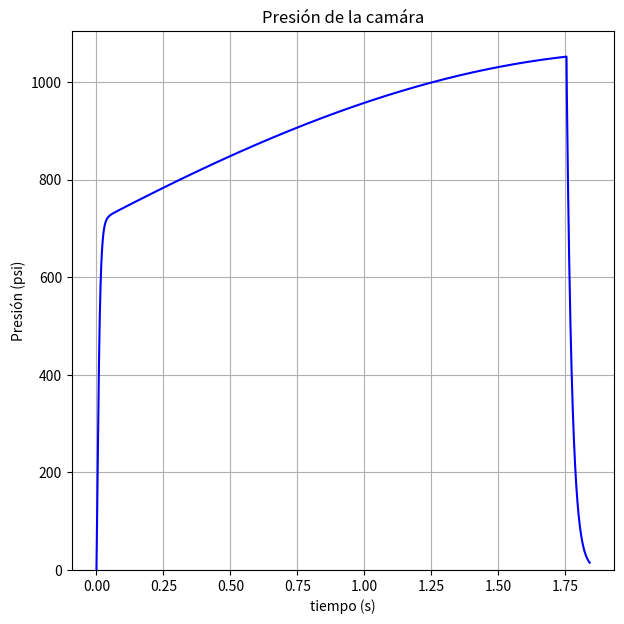
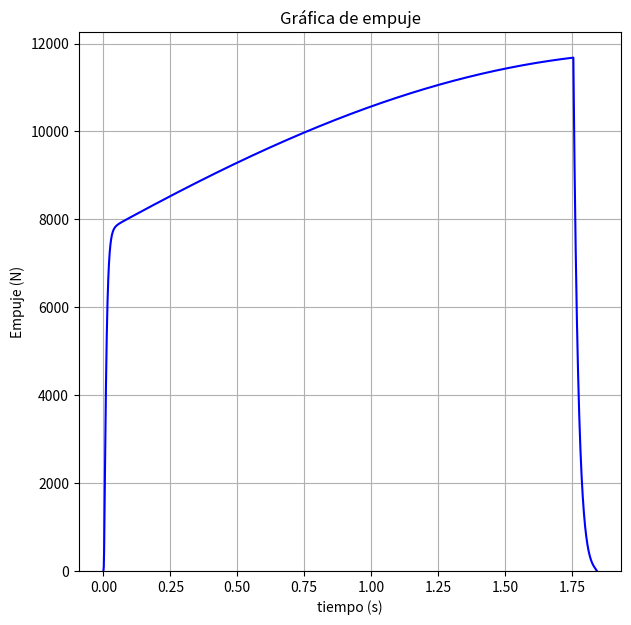
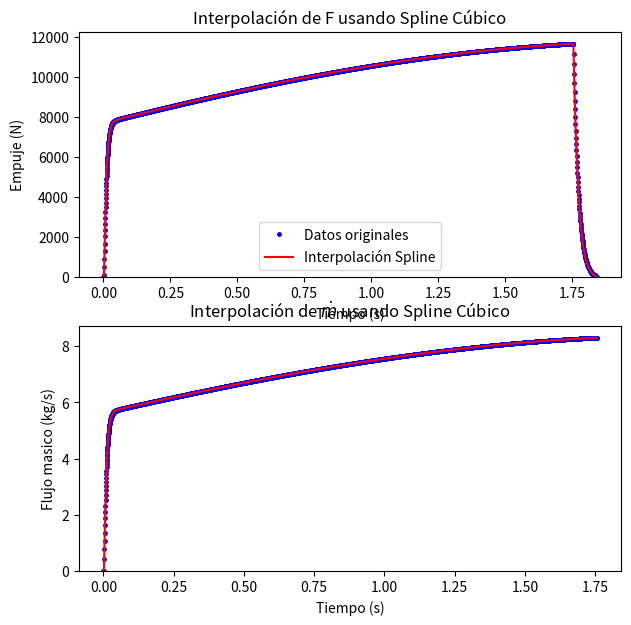
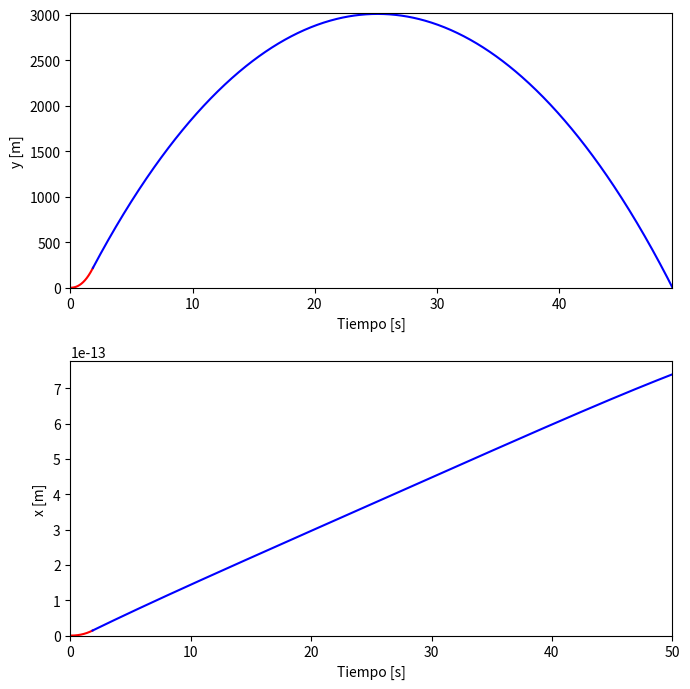

The matplotlib source for these figures, in order:
# Version: Beta
# [redacted]
# Este codigo esta basado en en el excel de Richard Nakka 'SRM_2013': https://www.nakka-rocketry.net/soft/SRM_2023.zip

# %%
import matplotlib.pyplot as plt
import numpy as np
import scipy.constants as C
from scipy.interpolate import CubicSpline
from scipy.integrate import odeint

# %%
def mach(P, Po, k):
    return np.sqrt((2/(k-1))*((Po/P)**((k-1)/k)- 1))

def RatArea(M1, M2, k):
    a=(k+1)/(2*(k-1))
    b=(k-1)/2
    return (M2/M1)*(((1+b*(M1**2))/(1+b*(M2**2)))**a)

def A1A2(Po,P,k):
    a = (k-1)/k
    b = (((k+1)/2)**(1/(k-1)))*((P/Po)**(1/k))
    c = np.sqrt((k+1)/(k-1)*(1-(P/Po)**a))
    return b*c

def Cf_(Pe, P0, Pa, At, Ae, k):
    a = (k+1)/(k-1)
    return np.sqrt((2*k**2/(k-1)*(2/(k+1))**a)*(1-(Pe/P0)**((k-1)/k))) + (Pe - Pa)*Ae/(P0*At)

def diametro(A):
    return np.sqrt((4*A)/C.pi)

def ex_vel(R, To, k):
    a = (k+1)/(k-1)
    c = np.sqrt(R*To/(k*(2/(k+1))**a))
    return c

def Ab_(Outer, Core, Ends, p):
    N, Do, do, Lo, = p

    t_web = (Do-do)/2
    x = np.linspace(0,t_web ,1000)
    D = Do-Outer*(2*x)
    d = do + Core*(2*x)
    L = Lo - Ends*(2*x)

    if Outer == 1:
        A_o = N*np.pi*D*L
    else :
        A_o = [0]

    if Core == 1:
        A_c = N*np.pi*d*L
    else:
        A_c = [0]

    if Ends == 1:
        A_e = N*1/2*np.pi*(D**2-d**2)
    else:
        A_e = [0]

    Ab_tot = A_o + A_c + A_e

    return [A_o[0], A_c[0], A_e[0], Ab_tot]

def Kn_(At, Ab):
    #A_o, A_c, A_e = Ab

    Kn = (Ab)/At
    Kno = min(Kn)
    Kn_prom = np.mean(Kn)
    Kn_max = max(Kn)

    return [Kno, Kn_prom, Kn_max]


def Kn_pol(Po):
      Kn_max =  32.954 + 44.108*(Po/145.038) -1.1025*(Po/145.038)**2  # De psi a Mpa
      return Kn_max

def Ve(To, R, k, Pe, Po ):

    Ve = np.sqrt(2*To*R*(k/(k-1))*(1-(Pe/Po)**((k-1)/k)))
    return Ve
    
def mdot(At,Po, k, To, R):
    m = At*Po*np.sqrt((1/(R*To))*k*(2/(k+1))**((k+1)/(k-1)))
    return m

def tail_off(Pab,R, To, At, V0, c, t):
    Pc = Pab*np.exp(-R*To*At*t/(V0*c))
    return Pc


# Variación de la densidad del aire segun la altura.
def densidad_aire(h):
    # Definición de constantes
    rho_0 = 1.225  # kg/m^3
    g = C.g  # m/s^2
    M = 0.02897  # kg/mol
    R = 8.3144598  # J/mol·K
    T0 = 288.15  # K

    rho = rho_0 * np.exp(-g * M * h / (R * T0))
    return rho

# %%
alpha = 15*np.pi/180 # angulo de la divergencia de la tobera 

N_noz = 0.85 # # eficiencia de la tobera
N_com = 0.95 # eficiencia de combustion
N_div = 1/2*(1 + np.cos(alpha)) # factor de corrección por la divergencia
N_po = 0.95 # factor de corrección de la presion de la camara

rho_rat = 0.95


# %%
k = 1.141607     # relación de calores especificos
M = 0.03573117   # kg/mol masa molecular de los gases 
To_T = 1820.426    # K temperatura de combustion teorica
rho_T = 1.8892   # g/cm^3 densidad teorica

To = To_T*N_com # Temperatura "real"
rho = rho_T*rho_rat    # g/cm^3 densidad medida

# Coeficiente y exponente obtenido por Richard Nakka para el propelente KNSU
n = 0.319
a = 8.260

# %%
P0 = 800 #psi, presion de la camara objetivo
Pa = 14.69594878 # psi, presion atmosferica
Pe = Pa #psi, presion de salida de la tobera

# %% [markdown]
# ## Condiciones del Cohete

# %%
theta_0 = np.pi/2 #angulo

# Mach
Mt = 1
Me = mach(Pe,P0,k)

# %%
Cd = 0.333 # coeficiente de arrastre


Dc = 102.26 #mm Diametro de la camara 
Df = 6 # in, diametro fuselaje

Dp =  50 # Diametro del port
In = 0 # ancho de los inhibidores

Af = np.pi*(Df/(2*39.37))**2 # área transversal (6 inch es el diametro del tubo de fuselaje)
Ac = C.pi*(Dc/2)**2 #mm**2 # área de la camara

# 1/7.2 
AtAc_l = 1/7.2
At = Ac*AtAc_l
Dt = diametro(At)

ApAt = np.pi*(Dp/2)**2/At
# 1.6, 1.75


AeAt = RatArea(Me, Mt, k)
Ae = At*AeAt
De = diametro(Ae)

# %%

# Variables del ciclo iterativo

Inc_M = 0.02 # kg, incremento en la masa total por cada iteración
Datos = 5000 # cantidad de datos para la regresión del grano
h0 = 3000 # altura deseada 


# Superficies de quemado

# Si es 1 significa que se toma en cuenta si es 0 no se toma en cuenta, si se pone algun otro número se tendran resultados erroneos
Bs = [0, 1, 1] # Superficies: exterior, nucleo, caras
N = 4 # Número de segmentos del propelente


Cf = Cf_(Pe, P0, Pa, At, Ae, k)*N_noz
Ve = ex_vel(C.R/M, To, k)*Cf # Velocidad de salida de los gases de la tobera

m = 60 # masa del cohete sin propelente
mp0 = m*(np.exp(np.sqrt(2*C.g*h0)/Ve)-1) # masa minima
m_p = [mp0] # se utiliza la formula del método que no se considera la fuerza de arrastre para la primera iteración
M_tot = [m + mp0]



# Ciclo iterativo



i = 0
h = [0]
while h[i] < h0:
    print(f'Iteración = {i + 1}')


    # Área de quemado
    V0 = m_p[i]*1000/rho # cm^3 Volumen con densidad experiemental del grano
    Va0 = (V0)/(1-ApAt*At*4/(np.pi*Dc**2)) # cm^3 Volumen disponible de la camara

    L0 = Va0*10**3/Ac # mm  Longitud del grano con densidad experimental

    p0 = [N, Dc-In, Dp, L0/N] #  N, D, d, L, At, = p
    Ab0 = Ab_(Bs[0],Bs[1],Bs[2], p0) # área de quemado

    Kn_max= Kn_pol(P0)
    Kn = Kn_(At, Ab0[-1])

    At2 = max(Ab0[-1])/Kn_max

    # %%
    
    t_web0  = np.array([(Dc-In-Dp)/2])
    Xinc    = np.linspace(0, t_web0[0]/(1+Bs[0]*Bs[1]), Datos)
    t_web   = np.append(t_web0, t_web0[0]-Xinc)

    D = Dc - In - Bs[0]*2*Xinc
    d = Dp + Bs[1]*2*Xinc
    L = L0 - Bs[2]*N*2*Xinc

    Vc   = np.pi*(Dc/2)**2*L0/(1000**3) # m^3
    V_G  = 1/4*np.pi*(D**2-d**2)*L/(1000**3) # m^3
    V_F  = Vc - V_G

    P_a          = 0.101325

    Po_abs1     = [] # En Pa
    Po_abs2     = [P_a] # En Mpa
    m_grain     = rho*1000*V_G # kg
    m_gen       = [0]
    m_noz       = [0]
    m_sto       = [0]
    mass_sto    = [0]
    rho_prod    = []
    t1          = [0]
    R           = [a*(Po_abs2[0]**n)]

    for l in range(len(Xinc)-1):
        rho_prod.append(mass_sto[l]/V_F[l])

        Po_abs1.append(rho_prod[l]*C.R/M*To+P_a*10**6)
        Po_abs2.append(Po_abs1[l]/(10**6))
        R.append(a*(Po_abs2[l])**n)
        t1.append(Xinc[1]/R[l+1] + t1[l]) # tiempo de quemado 
        m_gen.append((m_grain[l]-m_grain[l+1])/(t1[l+1]-t1[l]))
        
        if m_gen[l+1] < mdot(At/(10**6),(Po_abs2[l+1]-P_a)*10**6, k,To,C.R/M):
            if Po_abs2[l+1] > 0:
                m_noz.append( mdot(At/(10**6),(Po_abs2[l+1]-P_a)*10**6, k,To,C.R/M))
            else :
                m_noz.append(0)
        else :
            m_noz.append(mdot(At/(10**6),(Po_abs2[l+1]-P_a)*10**6, k,To,C.R/M))
        
        m_sto.append(m_gen[l+1]-m_noz[l+1])
        

        if m_sto[l+1]*(t1[l+1]-t1[l]) + mass_sto[l] < 0 :
            mass_sto.append(0)
        else :
            mass_sto.append(m_sto[l+1]*(t1[l+1]-t1[l]) + mass_sto[l])

    Vc = Va0*10**-6 # Volumen de la camára en m^3
    A_t = At*10**-6 # Área de la garganta en m^3
    A_e = Ae*10**-6 # Área de la salida en m^3

    Po_gage =  np.array(Po_abs2) - P_a
    Po_max = max(Po_abs2) - P_a
    Po_final = (0.02/100)*Po_max + P_a

    t_final = - np.log(Po_final/(Po_abs1[-1]*10**-6))*((Vc)*ex_vel(C.R/M, To, k))/(C.R/M*To*(A_t))
    t2 = np.linspace(t1[-1], t1[-1]+ t_final, 100) # tiempo de taill off

    t_thrust = np.append(np.array(t1), t2[1:])

    A1 = (C.R/M)*To*(A_t)*(t2[1:]-t1[-1])
    A2 = (Vc)*ex_vel(C.R/M, To, k)

    Pc = np.array(Po_abs2[-1]*(np.exp(-A1/A2))) # presión de taill off

    Po_gage = np.array(Po_abs1)*10**-6 - P_a
    Presion_camara = np.append(Po_gage, Pc)

    # figura 1
    # %%
    F       = [0]
    C_f     = [N_noz]
    P_e     = []
    Ae_At   = [1]
    I_t     = [0]
    abc     = np.append(np.array(Po_abs1)*10**-6, Pc) # Es solo un paso intermedio
    Po_thrust = np.append(abc, 0)
    P       = lambda Po: Po*(1+(k-1)/2*Me**2)**(-k/(k-1))

    for j in range(len(t_thrust)-1):

        if P(Po_thrust[j]*10**6) < P_a*10**6:
            P_e.append(P_a*10**6)
        else :
            P_e.append(P(Po_thrust[j]*10**6))
        
        C_f.append(N_noz*Cf_(P_e[j], Po_thrust[j+1]*10**6, P_a*10**6, A_t, A_e, k))

        F.append(C_f[j]*Po_thrust[j]*10**6*A_t)

        I_t.append((F[j+1] + F[j])/2*(t_thrust[j+1]-t_thrust[j]))

        if Presion_camara[j] > 0 :
            Ae_At.append(A1A2(Presion_camara[j]*10**6, P_a*10**6, k))
    # figura 4

    # %%

    # Crear una función spline para F en función del tiempo t_thrust
    F_spline = CubicSpline(t_thrust, F)
    m_noz_spline = CubicSpline(t1, m_noz)


    #Graficar para verificar la interpolación

    t1_new = np.linspace(t1[0], t1[-1], 1000)
    m_noz_new = m_noz_spline(t1_new)


    t_new = np.linspace(min(t_thrust), max(t_thrust), 1000)
    F_new = F_spline(t_new)

    # figura 2
    # %%
    def F_(t, t_thrust):
        return np.piecewise(t, [t <= t_thrust, t > t_thrust], [F_spline(t), 0])

    def dm_(t, t_b):
        return np.piecewise(t, [t <= t_b, t > t_b], [m_noz_spline(t), 0])

    # Sistema de ecuaciones
    def Sis(CI, t, p):
        m, Cd, A, t_thrust, t_b, theta_0, fase = p
        x, u, y, v = CI

        F_t = F_(t, t_thrust)
        dm_t = dm_(t, t_b)
        
        dxdt = u
        dudt = (1/(m-fase*(dm_t)*t))*(fase*F_t - 0.5*densidad_aire(y)*A*Cd*(u**2 + v**2))*np.cos(theta_0)

        dydt = v
        dvdt = (1/(m-fase*(dm_t)*t))*(fase*F_t - 0.5*densidad_aire(y)*A*Cd*(u**2 + v**2))*np.sin(theta_0) - C.g
        
        return [dxdt, dudt, dydt, dvdt]


    t_thr = t_thrust[-1] # tiempo de empuje

    # Calculos fase 1
    CI1 = [0, 0, 0, 0] # Condiciones iniciales x0, Vx0, y0, Vy0
    t_1 = np.linspace(0, t_thr, 1000)
    p1 = [M_tot[i], Cd , Af, t_thr, t1[-1], theta_0, 1]
    Sol_1 = odeint(Sis, CI1, t_1, args=(p1, ))

    # Calculos fase 2
    
    CI2 = [Sol_1[-1,0], Sol_1[-1,1], Sol_1[-1,2], Sol_1[-1,3]] # Condiciones iniciales
    t_2 = np.linspace(t_thr,  50, 1000) # Si en la gráfica no se ve todo el descenso cambiar el tiempo final
    p2 = [m, Cd , Af, t_thr, t1[-1], theta_0, 0]
    Sol_2 = odeint(Sis, CI2, t_2, args=(p2, ))
    

    h.append(max(Sol_2[:,2]))

    if h[i+1] < h0:
        M_tot.append(M_tot[i] + Inc_M)
        m_p.append(M_tot[i+1]-m)
    
    print(f'Altura alcanzada = {h[i+1]} m')
    i+=1
    

    # Fd_max = 1/2*(p1[1]*p1[2]*densidad_aire(Sol_1[-1, 2])*(Sol_1[-1,3]**2+Sol_1[-1,1]**2)) # Fuerza de arrastre maxima
    # figura 3

# Figura 1
plt.figure(figsize=(7,7))
plt.plot(t_thrust[0:-1], Presion_camara*1000000/6895, 'b-', markersize='2.5')
plt.ylim(bottom=0)
plt.ylabel('Presión (psi)')
plt.xlabel('tiempo (s)')
plt.title('Presión de la camára')
plt.grid()

# Figura 4
plt.figure(figsize=(7,7))
plt.plot(t_thrust, F, 'b-')
plt.ylim(bottom=0)
plt.ylabel('Empuje (N)')
plt.xlabel('tiempo (s)')
plt.title('Gráfica de empuje')
plt.grid()

# Figura 2
fig1, ax = plt.subplots(2, 1, figsize=(7, 7))

ax[0].plot(t_thrust, F, 'bo', markersize='2.5', label='Datos originales')
ax[0].plot(t_new, F_new, 'r-', label='Interpolación Spline')
ax[0].legend()
ax[0].set_xlabel('Tiempo (s)')
ax[0].set_ylabel('Empuje (N)')
ax[0].set_title('Interpolación de F usando Spline Cúbico')
ax[0].set_ylim(bottom=0)

ax[1].plot(t1, m_noz, 'bo', markersize='2.5', label='Datos originales' )
ax[1].plot(t1_new, m_noz_new, 'r-')
ax[1].set_xlabel('Tiempo (s)')
ax[1].set_ylabel('Flujo masico (kg/s)')
ax[1].set_title(r'Interpolación de $\dot{m}$ usando Spline Cúbico')
ax[1].set_ylim(bottom=0)

# Figura 3
fig2, (ax1, ax2) = plt.subplots(2, figsize=(7, 7))

ax1.plot(t_1, Sol_1[:, 2], 'r-') # posición en y 
ax2.plot(t_1, Sol_1[:, 0], 'r-') # posición en x
ax1.plot(t_2, Sol_2[:, 2], 'b-') # posición en y
ax2.plot(t_2, Sol_2[:, 0], 'b-') # posición en x

ax1.set_xlabel('Tiempo [s]')
ax1.set_ylabel('y [m]')
ax1.set_ylim(bottom=0, top = max(Sol_2[:, 2]) + 5 )

ax2.set_xlabel('Tiempo [s]')
ax2.set_ylabel('x [m]')
ax2.set_ylim(bottom=0)


indice_y = np.where(np.diff(np.sign(Sol_2[:, 2])))
indice_x = np.where(Sol_2[:, 0] == max(Sol_2[:, 0]))
print(indice_x, max(Sol_2[:, 0]), Sol_2[0, 0] )
        

# Establecer el límite en el eje x en función del tiempo en el que y es igual a cero, si se encontró
ax1.set_xlim(left=0, right = t_2[indice_y[0][0]])
ax2.set_xlim(left=0, right = t_2[indice_x[0][0]])


# Datos
print('Datos relevantes')
print(f'Tiempo de quemado = {t1[-1]}', f'Tiempo de empuje = {t_thrust[-1]}')
print(f'Po max = {max(Po_abs2)*1000000/6895}', f'Po prom = {np.mean(Po_abs2)*1000000/6895}' )
print(f'F max = {max(F)}', f'F prom = {np.mean(F)}' )
print(f'It = {sum(I_t)}', f'Isp = {sum(I_t)/(C.g*m_p[-1])}',  f'm prop = {m_p[-1]}', f'm tot = {M_tot[-1]}')
print('Dimensiones de la camára y tobera')
print(f'L = {L0}', f' Dt = {Dt}', f' De = {De}',f'Dp = {Dp}')
print(f'Ap/At = {ApAt}', f' Ae/At = {AeAt}', f' Ae/At max = {1/min(Ae_At)}', f'Ae/At prom = {1/np.mean(Ae_At)}')
print(f'Kn = {Kn}', )
print(f'Apogeo = {max(h)}' )
#print(Ae_At[1], Presion_camara[0])



# Muestra todas las figuras
plt.tight_layout()
plt.show()


#Notas
# Modificando At/Ac y Ap/At se puede obtener una presion menor y un empuje menor igual
# Disminuyendo la masa del cohete sin propelente se reduce mucho la presion maxima y el empuje maximo

# No estoy muy seguro porque me da solo un poco los datos diferentes al excel de Nakka, creo que es porque se tiene que poner una presion deseada, 
# que realmente aqui no se hace eso, mas bien se impone un Ac/At y el Ap/At para así trabajar, ahora una pregunta es si se podria hacer igual con la presión.

# 14/10/2023
# El coeficiente de arrastre del cohete no solo es del cohete unicamente sino que tambien influyen las aletas y la
# el largo del cohete.

# 15/10/2023
# las graficas obtenidas no cuentan con el descenso con paracaidas es una edición que en el futuro se tienen que añadir.
# el angulo theta en el acenso debe cambiar con el tiempo